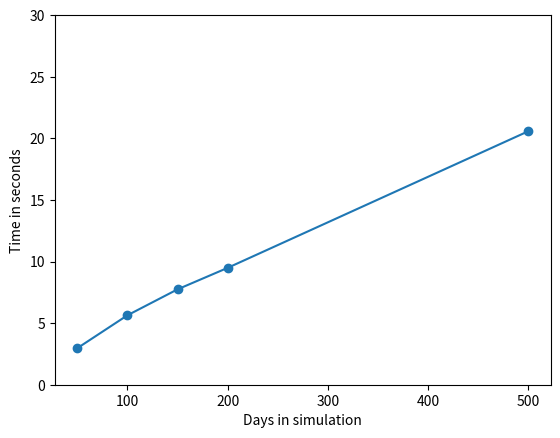

Python code for this plot: (Note: this script raises an exception after producing the figure.)
import os
import matplotlib.pyplot as plt
import matplotlib.dates as md
from datetime import datetime
import time


def time_to_datetime(times, format, n=20):
    dates = list()

    for i in times:
        t = datetime.strptime(i, format)
        td = t - datetime(1900, 1, 1)
        sec = td.total_seconds()
        div_time = sec / n
        fixed_time = datetime.fromtimestamp(div_time)

        f = fixed_time.strftime(format)
        g = datetime.strptime(f, format)
        dates.append(g)

    return dates


# Day plot
times = ["00:59:322",
         "01:52:714",
         "02:34:824",
         "03:09:711",
         "06:51:445"]
dates = time_to_datetime(times, "%M:%S:%f")
days = [50, 100, 150, 200, 500]

fig = plt.figure()

ax = plt.gca()
xfmt = md.DateFormatter('%-S')
ax.yaxis.set_major_formatter(xfmt)

plt.xlabel("Days in simulation")
plt.ylabel("Time in seconds")
plt.ylim([datetime.strptime("0", "%S"), datetime.strptime("30", "%S")])

plt.plot(days, dates, marker='o')
fig.savefig(os.path.join("plots", "3_numdays.eps"))

# Population size
times = ["04:093",
         "04:533",
         "05:615",
         "08:298",
         "16:479"]
dates = time_to_datetime(times, "%S:%f")
pops = [10000, 50000, 100000, 200000, 500000]

fig = plt.figure()

ax = plt.gca()
xfmt = md.DateFormatter('%-S')
ax.yaxis.set_major_formatter(xfmt)

plt.xlabel("Population size")
plt.ylabel("Time in seconds")
plt.ylim([datetime.strptime("0", "%S"), datetime.strptime("5", "%S")])

plt.plot(pops, dates, marker='o')
fig.savefig(os.path.join("plots", "3_genpop_popsize.eps"))

# Population size
times = ["06:923",
         "10:203",
         "15:210",
         "25:015",
         "52:985"]
dates = time_to_datetime(times, "%S:%f")
pops = [10000, 50000, 100000, 200000, 500000]

fig = plt.figure()

ax = plt.gca()
xfmt = md.DateFormatter('%-S')
ax.yaxis.set_major_formatter(xfmt)

plt.xlabel("Population size")
plt.ylabel("Time in seconds")
plt.ylim([datetime.strptime("0", "%S"), datetime.strptime("5", "%S")])

plt.plot(pops, dates, marker='o')
fig.savefig(os.path.join("plots", "3_sim_popsize.eps"))

# Immunity rate
times = ["01:04:794",
         "01:03:841",
         "01:03:329",
         "01:01:007",
         "01:02:708"]
dates = time_to_datetime(times, "%M:%S:%f")
imm = [0.2, 0.4, 0.6, 0.8, 1.0]

fig = plt.figure()

ax = plt.gca()
xfmt = md.DateFormatter('%-S')
ax.yaxis.set_major_formatter(xfmt)

plt.xlabel("Immunity rate")
plt.ylabel("Time in seconds")
plt.ylim([datetime.strptime("0", "%S"), datetime.strptime("5", "%S")])

plt.plot(imm, dates, marker='o')
fig.savefig(os.path.join("plots", "3_immunityrate.eps"))

# Seeding rate
times = ["01:16:650",
         "01:16:384",
         "01:16:063",
         "01:10:787",
         "01:00:997",
         "00:52:866",]
dates = time_to_datetime(times, "%M:%S:%f")
seed = [0.1, 0.06, 0.02, 0.006, 0.002, 0.0002]

fig = plt.figure()

ax = plt.gca()
xfmt = md.DateFormatter('%-S')
ax.yaxis.set_major_formatter(xfmt)

plt.xlabel("Seeding rate")
plt.ylabel("Time in seconds")
plt.ylim([datetime.strptime("0", "%S"), datetime.strptime("7", "%S")])

plt.plot(seed, dates, marker='o')
fig.savefig(os.path.join("plots", "3_seedingrate.eps"))

# Contact log mode
"""times = ["00:27:06",
         "00:26:48",
         "00:00:06",
         "00:00:05"]

dates = time_to_datetime(times, "%H:%M:%S")"""
labels = ["Susceptibles",
          "All",
          "Transmission",
          "None"]
fig = plt.figure()
x = [1, 2, 3, 4]
ax = plt.subplot()

plt.xlabel("Contact log modes")
plt.ylabel("Time in minutes")

ax.bar(x, [27.48, 26.48, 0.6, 0.5], tick_label=labels)

fig.savefig(os.path.join("plots", "3_contactlogmode.eps"))
